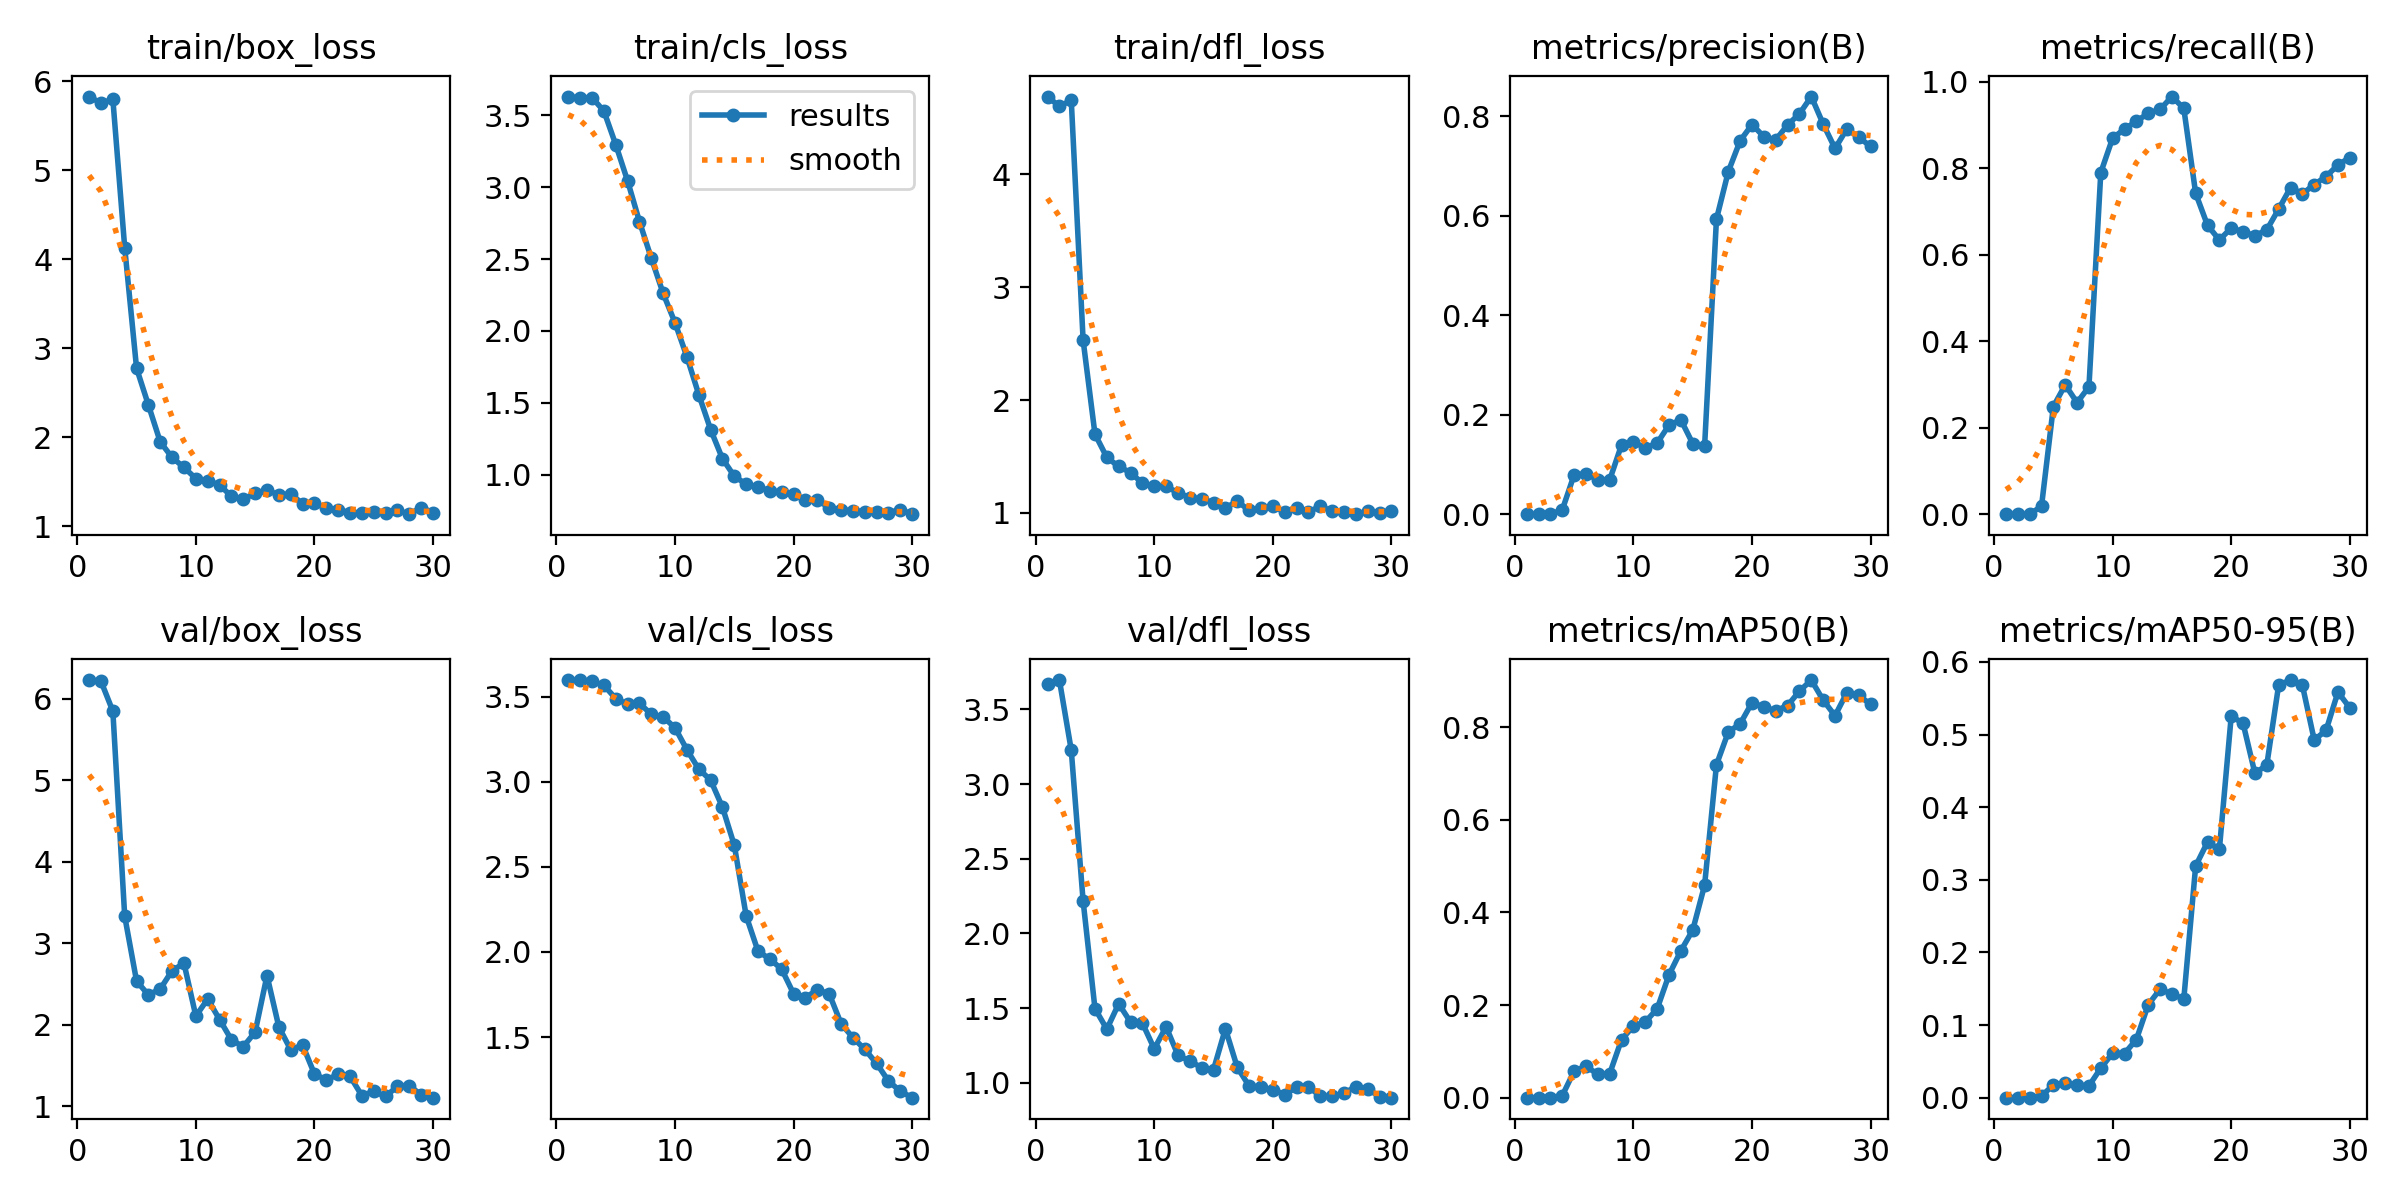

The table this chart was drawn from, first rows:
epoch, time, train/box_loss, train/cls_loss, train/dfl_loss, metrics/precision(B), metrics/recall(B), metrics/mAP50(B), metrics/mAP50-95(B), val/box_loss, val/cls_loss, val/dfl_loss, lr/pg0, lr/pg1, lr/pg2
1, 0.864, 5.829, 3.63, 4.69, 0, 0, 0, 0, 6.229, 3.595, 3.673, 4e-05, 4e-05, 4e-05
2, 1.294, 5.754, 3.619, 4.603, 0, 0, 0, 0, 6.214, 3.597, 3.697, 9.901e-05, 9.901e-05, 9.901e-05
3, 1.699, 5.799, 3.623, 4.658, 0, 0, 0, 0, 5.847, 3.588, 3.228, 0.0001568, 0.0001568, 0.0001568
4, 2.703, 4.131, 3.529, 2.531, 0.00886, 0.01826, 0.00455, 0.00215, 3.331, 3.566, 2.217, 0.0002135, 0.0002135, 0.0002135
5, 3.445, 2.775, 3.295, 1.698, 0.07939, 0.2489, 0.05741, 0.01766, 2.535, 3.487, 1.496, 0.0002689, 0.0002689, 0.0002689
6, 3.974, 2.361, 3.043, 1.491, 0.08086, 0.2991, 0.06738, 0.02009, 2.365, 3.455, 1.358, 0.0003232, 0.0003232, 0.0003232
7, 5.084, 1.947, 2.76, 1.411, 0.06928, 0.258, 0.05078, 0.01724, 2.438, 3.46, 1.528, 0.0003762, 0.0003762, 0.0003762
8, 6.175, 1.773, 2.506, 1.357, 0.06924, 0.2945, 0.05209, 0.01621, 2.663, 3.396, 1.406, 0.0004281, 0.0004281, 0.0004281
9, 6.993, 1.661, 2.261, 1.262, 0.1396, 0.79, 0.1255, 0.04072, 2.753, 3.38, 1.399, 0.0004788, 0.0004788, 0.0004788
10, 7.67, 1.536, 2.057, 1.234, 0.1454, 0.8699, 0.1546, 0.06134, 2.105, 3.316, 1.227, 0.0005283, 0.0005283, 0.0005283
11, 8.251, 1.513, 1.821, 1.235, 0.1331, 0.8904, 0.1635, 0.06083, 2.315, 3.188, 1.374, 0.0005766, 0.0005766, 0.0005766
12, 8.732, 1.463, 1.558, 1.177, 0.1431, 0.9087, 0.1919, 0.08005, 2.063, 3.074, 1.184, 0.0006238, 0.0006238, 0.0006238
13, 9.313, 1.337, 1.315, 1.135, 0.1792, 0.9269, 0.2652, 0.128, 1.814, 3.009, 1.144, 0.0006697, 0.0006697, 0.0006697
14, 10.02, 1.305, 1.111, 1.124, 0.1897, 0.9361, 0.3172, 0.1494, 1.729, 2.849, 1.101, 0.0007145, 0.0007145, 0.0007145
15, 10.9, 1.369, 0.9903, 1.088, 0.142, 0.9657, 0.3618, 0.1427, 1.909, 2.625, 1.087, 0.000758, 0.000758, 0.000758
16, 11.68, 1.41, 0.9344, 1.043, 0.137, 0.9384, 0.4587, 0.1359, 2.603, 2.211, 1.361, 0.0008004, 0.0008004, 0.0008004
17, 12.25, 1.348, 0.9158, 1.103, 0.5934, 0.742, 0.7185, 0.3191, 1.971, 2.003, 1.103, 0.0008416, 0.0008416, 0.0008416
18, 13.1, 1.366, 0.8895, 1.022, 0.6891, 0.668, 0.7894, 0.352, 1.692, 1.958, 0.9774, 0.0008816, 0.0008816, 0.0008816
19, 13.56, 1.252, 0.88, 1.038, 0.7512, 0.6341, 0.807, 0.342, 1.75, 1.897, 0.9699, 0.0009204, 0.0009204, 0.0009204
20, 15.37, 1.256, 0.867, 1.057, 0.7837, 0.6618, 0.8528, 0.5256, 1.395, 1.754, 0.9524, 0.000958, 0.000958, 0.000958
21, 15.92, 1.206, 0.8258, 1.008, 0.7593, 0.653, 0.8432, 0.5154, 1.321, 1.732, 0.9206, 0.0009945, 0.0009945, 0.0009945
22, 16.82, 1.188, 0.8222, 1.046, 0.7528, 0.6438, 0.8352, 0.4465, 1.39, 1.777, 0.968, 0.00103, 0.00103, 0.00103
23, 17.47, 1.153, 0.7728, 1.008, 0.7831, 0.6575, 0.8464, 0.4583, 1.367, 1.754, 0.9733, 0.001064, 0.001064, 0.001064
24, 18, 1.152, 0.756, 1.058, 0.8053, 0.7055, 0.8777, 0.5683, 1.129, 1.579, 0.909, 0.001097, 0.001097, 0.001097
25, 18.52, 1.162, 0.7503, 1.015, 0.84, 0.7552, 0.9015, 0.5751, 1.182, 1.497, 0.9086, 0.001128, 0.001128, 0.001128
26, 19.07, 1.155, 0.7427, 1.006, 0.7847, 0.7406, 0.8581, 0.5681, 1.119, 1.428, 0.9297, 0.001159, 0.001159, 0.001159
27, 19.71, 1.179, 0.7396, 0.9879, 0.7356, 0.7624, 0.8244, 0.4925, 1.242, 1.345, 0.9723, 0.001188, 0.001188, 0.001188
28, 20.62, 1.136, 0.737, 1.016, 0.7749, 0.7808, 0.8745, 0.506, 1.25, 1.242, 0.957, 0.001216, 0.001216, 0.001216
29, 21.52, 1.211, 0.7588, 1.002, 0.7579, 0.8076, 0.8684, 0.5585, 1.14, 1.181, 0.9069, 0.001243, 0.001243, 0.001243
30, 22.26, 1.154, 0.7264, 1.02, 0.7399, 0.8246, 0.8491, 0.5369, 1.104, 1.144, 0.8993, 0.001269, 0.001269, 0.001269
